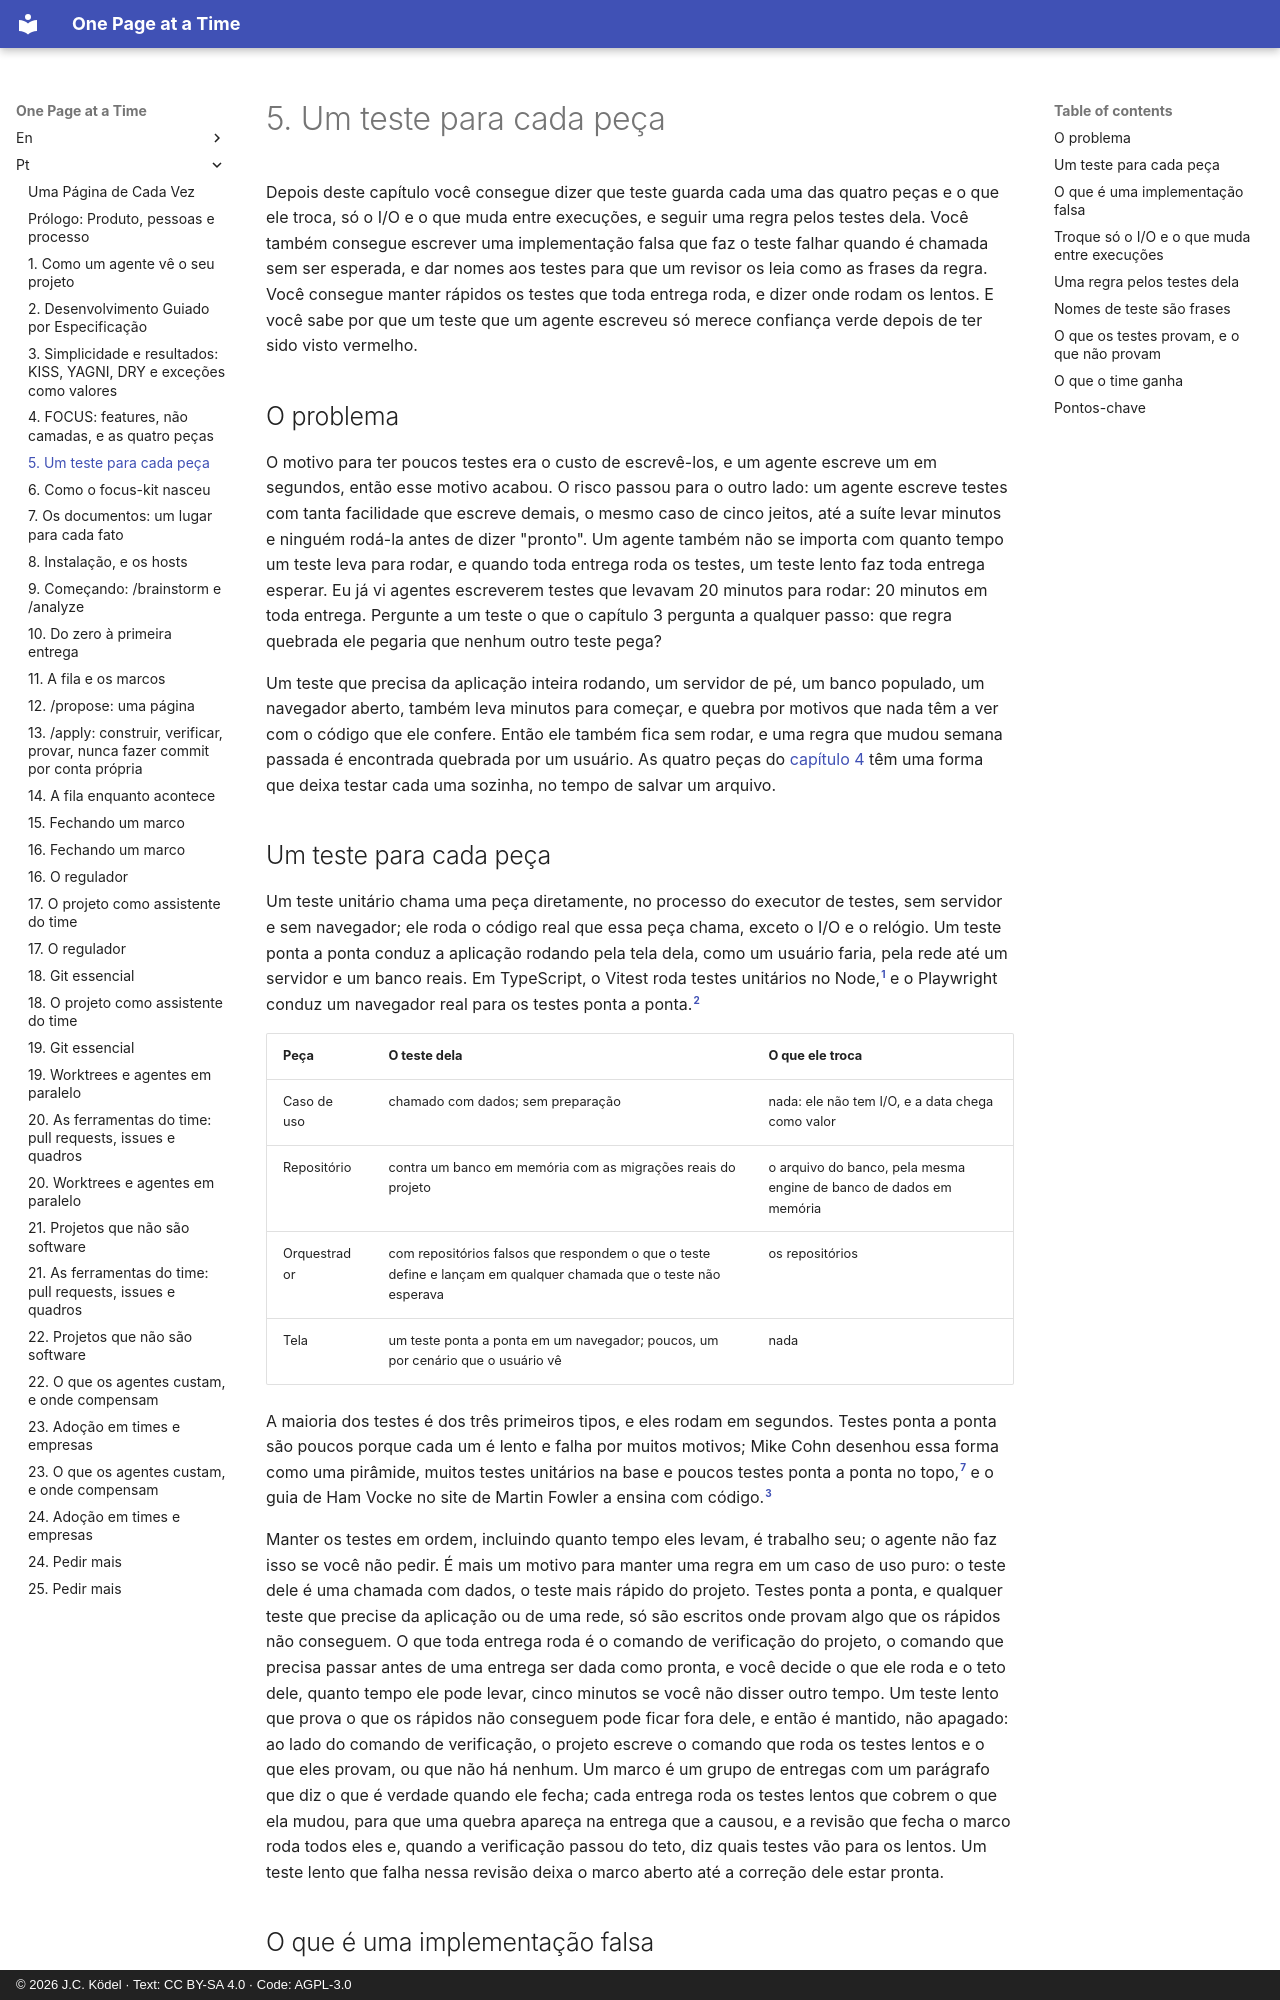

repository: JCKodel/focus-kit-book · page: pt/05-testing-each-piece/index.html · generator: mkdocs · copyright: © 2026 J.C. Ködel · Text: CC BY-SA 4.0 · Code: AGPL-3.0

# 5. Um teste para cada peça

Depois deste capítulo você consegue dizer que teste guarda cada uma das quatro peças e o que ele troca, só o I/O e o que muda entre execuções, e seguir uma regra pelos testes dela.
Você também consegue escrever uma implementação falsa que faz o teste falhar quando é chamada sem ser esperada, e dar nomes aos testes para que um revisor os leia como as frases da regra.
Você consegue manter rápidos os testes que toda entrega roda, e dizer onde rodam os lentos.
E você sabe por que um teste que um agente escreveu só merece confiança verde depois de ter sido visto vermelho.

## O problema

O motivo para ter poucos testes era o custo de escrevê-los, e um agente escreve um em segundos, então esse motivo acabou.
O risco passou para o outro lado: um agente escreve testes com tanta facilidade que escreve demais, o mesmo caso de cinco jeitos, até a suíte levar minutos e ninguém rodá-la antes de dizer "pronto".
Um agente também não se importa com quanto tempo um teste leva para rodar, e quando toda entrega roda os testes, um teste lento faz toda entrega esperar.
Eu já vi agentes escreverem testes que levavam 20 minutos para rodar: 20 minutos em toda entrega.
Pergunte a um teste o que o capítulo 3 pergunta a qualquer passo: que regra quebrada ele pegaria que nenhum outro teste pega?

Um teste que precisa da aplicação inteira rodando, um servidor de pé, um banco populado, um navegador aberto, também leva minutos para começar, e quebra por motivos que nada têm a ver com o código que ele confere.
Então ele também fica sem rodar, e uma regra que mudou semana passada é encontrada quebrada por um usuário.
As quatro peças do [capítulo 4](04-focus.md) têm uma forma que deixa testar cada uma sozinha, no tempo de salvar um arquivo.

## Um teste para cada peça

Um teste unitário chama uma peça diretamente, no processo do executor de testes, sem servidor e sem navegador; ele roda o código real que essa peça chama, exceto o I/O e o relógio.
Um teste ponta a ponta conduz a aplicação rodando pela tela dela, como um usuário faria, pela rede até um servidor e um banco reais.
Em TypeScript, o Vitest roda testes unitários no Node,[^vitest] e o Playwright conduz um navegador real para os testes ponta a ponta.[^playwright]

| Peça | O teste dela | O que ele troca |
|---|---|---|
| Caso de uso | chamado com dados; sem preparação | nada: ele não tem I/O, e a data chega como valor |
| Repositório | contra um banco em memória com as migrações reais do projeto | o arquivo do banco, pela mesma engine de banco de dados em memória |
| Orquestrador | com repositórios falsos que respondem o que o teste define e lançam em qualquer chamada que o teste não esperava | os repositórios |
| Tela | um teste ponta a ponta em um navegador; poucos, um por cenário que o usuário vê | nada |

A maioria dos testes é dos três primeiros tipos, e eles rodam em segundos.
Testes ponta a ponta são poucos porque cada um é lento e falha por muitos motivos; Mike Cohn desenhou essa forma como uma pirâmide, muitos testes unitários na base e poucos testes ponta a ponta no topo,[^cohn] e o guia de Ham Vocke no site de Martin Fowler a ensina com código.[^vocke-pyramid]

Manter os testes em ordem, incluindo quanto tempo eles levam, é trabalho seu; o agente não faz isso se você não pedir.
É mais um motivo para manter uma regra em um caso de uso puro: o teste dele é uma chamada com dados, o teste mais rápido do projeto.
Testes ponta a ponta, e qualquer teste que precise da aplicação ou de uma rede, só são escritos onde provam algo que os rápidos não conseguem.
O que toda entrega roda é o comando de verificação do projeto, o comando que precisa passar antes de uma entrega ser dada como pronta, e você decide o que ele roda e o teto dele, quanto tempo ele pode levar, cinco minutos se você não disser outro tempo.
Um teste lento que prova o que os rápidos não conseguem pode ficar fora dele, e então é mantido, não apagado: ao lado do comando de verificação, o projeto escreve o comando que roda os testes lentos e o que eles provam, ou que não há nenhum.
Um marco é um grupo de entregas com um parágrafo que diz o que é verdade quando ele fecha; cada entrega roda os testes lentos que cobrem o que ela mudou, para que uma quebra apareça na entrega que a causou, e a revisão que fecha o marco roda todos eles e, quando a verificação passou do teto, diz quais testes vão para os lentos.
Um teste lento que falha nessa revisão deixa o marco aberto até a correção dele estar pronta.
